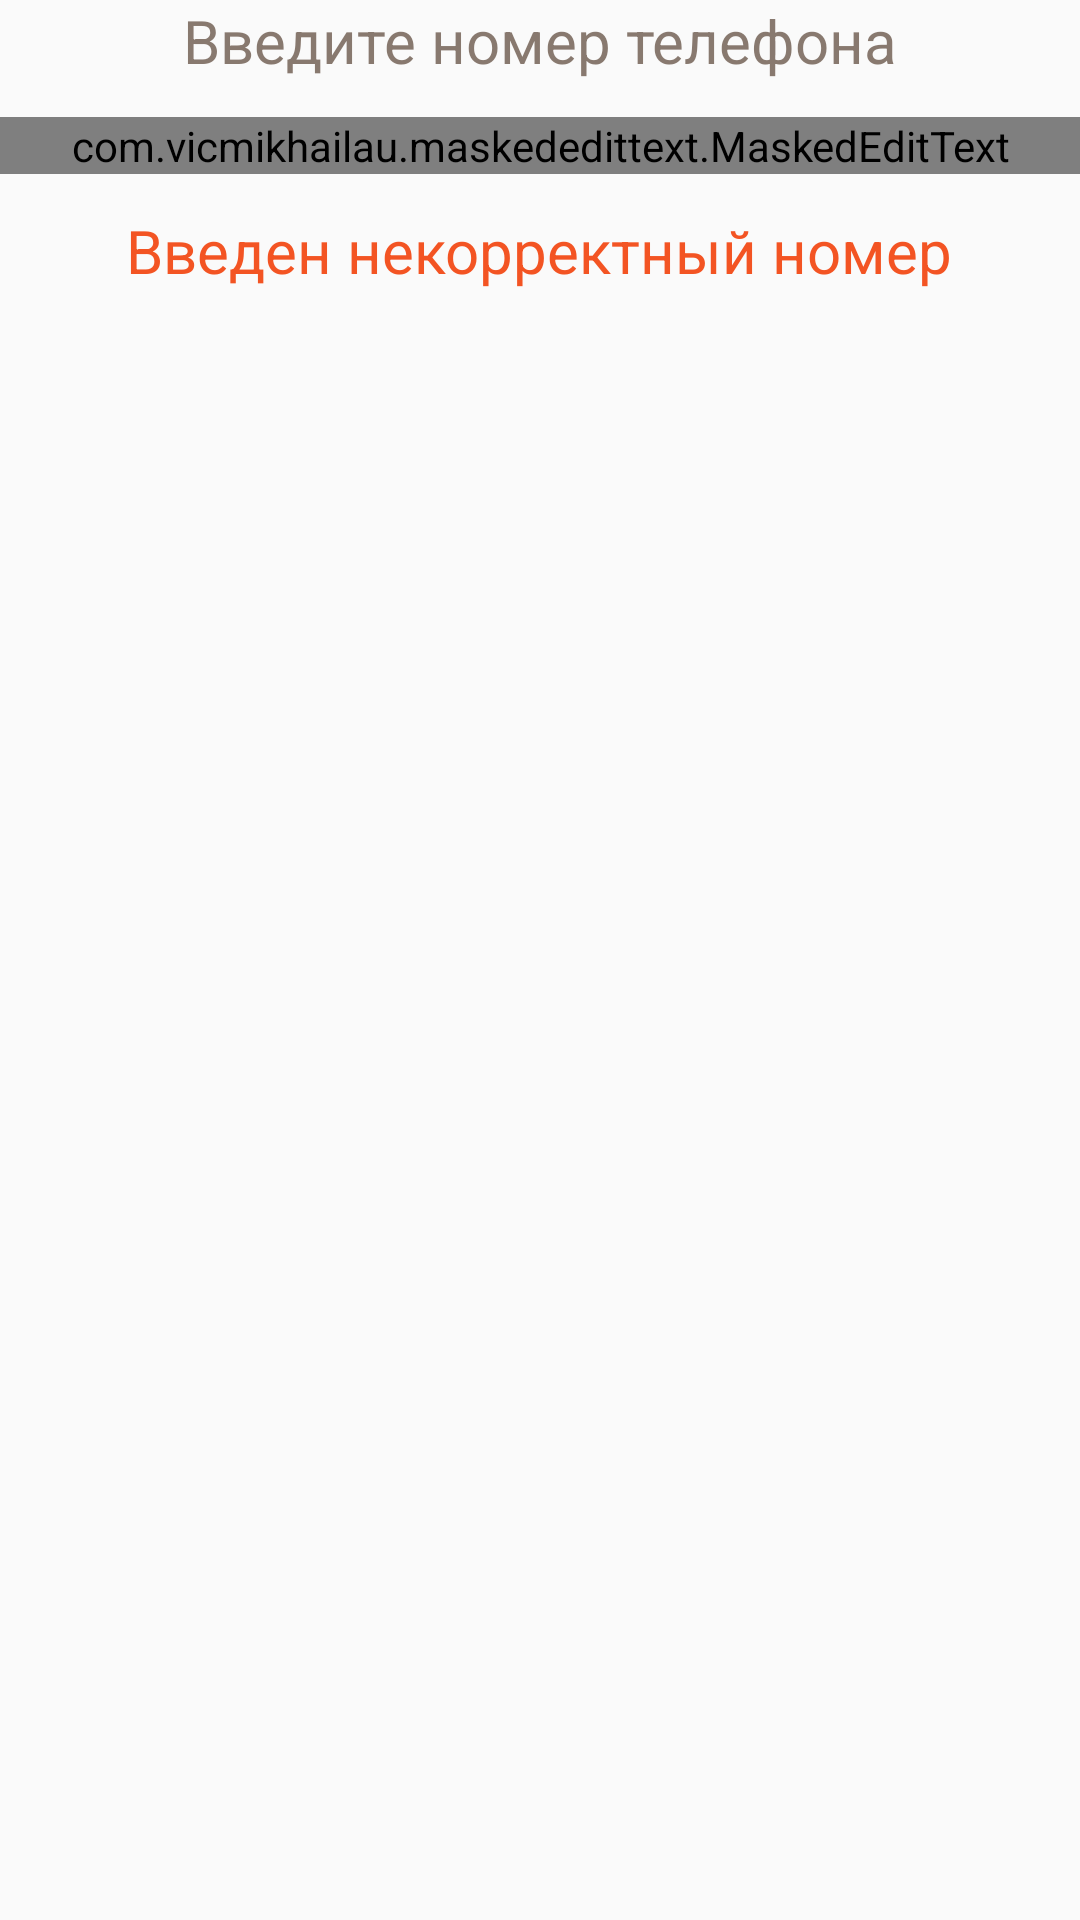

Here is an Android app screen rendered from its layout file. Give the layout XML and the strings, colors and styles it references.
<!-- AndroidManifest.xml: application theme HildegardSplash -->
<!-- res/layout/fragment_otp_send.xml -->
<?xml version="1.0" encoding="utf-8"?>
<layout xmlns:android="http://schemas.android.com/apk/res/android"
    xmlns:app="http://schemas.android.com/apk/res-auto">

    <data>

        <import type="android.view.View" />

        <variable
            name="viewModel"
            type="com.qw73.hildegard.screens.authorization.sendOTP.SendOtpViewModel" />
    </data>

    
    <androidx.appcompat.widget.LinearLayoutCompat
        android:layout_width="match_parent"
        android:layout_height="wrap_content"
        android:gravity="center|top"
        android:orientation="vertical"
        android:theme="@style/HildegardAuthorization">

        <TextView
            android:id="@+id/label_fill_phone"
            android:layout_width="match_parent"
            android:layout_height="wrap_content"
            android:layout_marginBottom="12dp"
            android:text="@string/label_fill_phone_number"
            android:textAlignment="center"
            android:textColor="?attr/colorPrimary"
            android:textSize="20sp" />

        <com.vicmikhailau.maskededittext.MaskedEditText
            android:id="@+id/et_phone"
            android:layout_width="match_parent"
            android:layout_height="wrap_content"
            android:background="@null"
            android:ems="10"
            android:focusable="false"
            android:hint="@string/phone_number_hint"
            android:inputType="number"
            android:textAlignment="center"
            android:textColor="?attr/colorOnSurface"
            android:textColorHint="@color/gray"
            android:textIsSelectable="false"
            android:textSize="32sp"
            android:typeface="monospace"
            app:mask="+7 (###) ###-##-##" />

        <TextView
            android:id="@+id/view_error_number"
            android:layout_width="wrap_content"
            android:layout_height="wrap_content"
            android:layout_marginTop="12dp"
            android:gravity="center_vertical"
            android:text="@string/invalid_number"
            android:textColor="?attr/colorAccent"
            android:textSize="20sp"
            android:visibility="@{viewModel.Error? View.VISIBLE : View.GONE}" />

    </androidx.appcompat.widget.LinearLayoutCompat>

</layout>
<!-- resources referenced by this layout -->
<resources>
  <color name="gray">#9E9E9E</color>
  <string name="invalid_number">Введен некорректный номер</string>
  <string name="label_fill_phone_number">Введите номер телефона</string>
  <string name="phone_number_hint">+7 (000) 000-00-00</string>
  <style name="HildegardAuthorization" parent="Theme.AppCompat.Light.NoActionBar">
          
          <item name="colorPrimary">@color/brown</item>
          <item name="colorOnPrimary">@color/white</item>
          <item name="colorPrimaryDark">@color/dark_brown</item>
          <item name="colorPrimaryContainer">@color/white</item>
          <item name="colorSecondary">@color/white</item>
          <item name="colorOnSecondary">@color/black</item>
          <item name="colorOnSecondaryContainer">@color/warm_white</item>
          <item name="colorOnSurface">@color/green</item>
          <item name="colorAccent">@color/orange</item>
          <item name="fontFamily">@font/ssp_semibold_family</item>
  
          <item name="android:windowActivityTransitions">true</item>
  
          <item name="android:windowSharedElementEnterTransition">
              @transition/transition_logo
          </item>
  
          <item name="android:windowSharedElementExitTransition">
              @transition/transition_logo
          </item>
      </style>
  <style name="HildegardSplash" parent="Theme.AppCompat.Light.NoActionBar">
          
          <item name="colorPrimary">@color/brown</item>
          <item name="colorOnPrimary">@color/white</item>
          <item name="colorPrimaryDark">@color/dark_brown</item>
          <item name="colorPrimaryContainer">@color/white</item>
          <item name="colorSecondary">@color/white</item>
          <item name="colorOnSecondary">@color/black</item>
          <item name="colorOnSecondaryContainer">@color/warm_white</item>
          <item name="colorOnSurface">@color/green</item>
          <item name="colorAccent">@color/orange</item>
          <item name="fontFamily">@font/ssp_semibold_family</item>
  
          <item name="android:windowActivityTransitions">true</item>
  
      </style>
  <color name="brown">#D06E5C50</color>
  <color name="white">#ffffff</color>
  <color name="dark_brown">#D5493D35</color>
  <color name="black">#000000</color>
  <color name="warm_white">#FFF6F4</color>
  <color name="green">#717744</color>
  <color name="orange">#F35423</color>
</resources>
